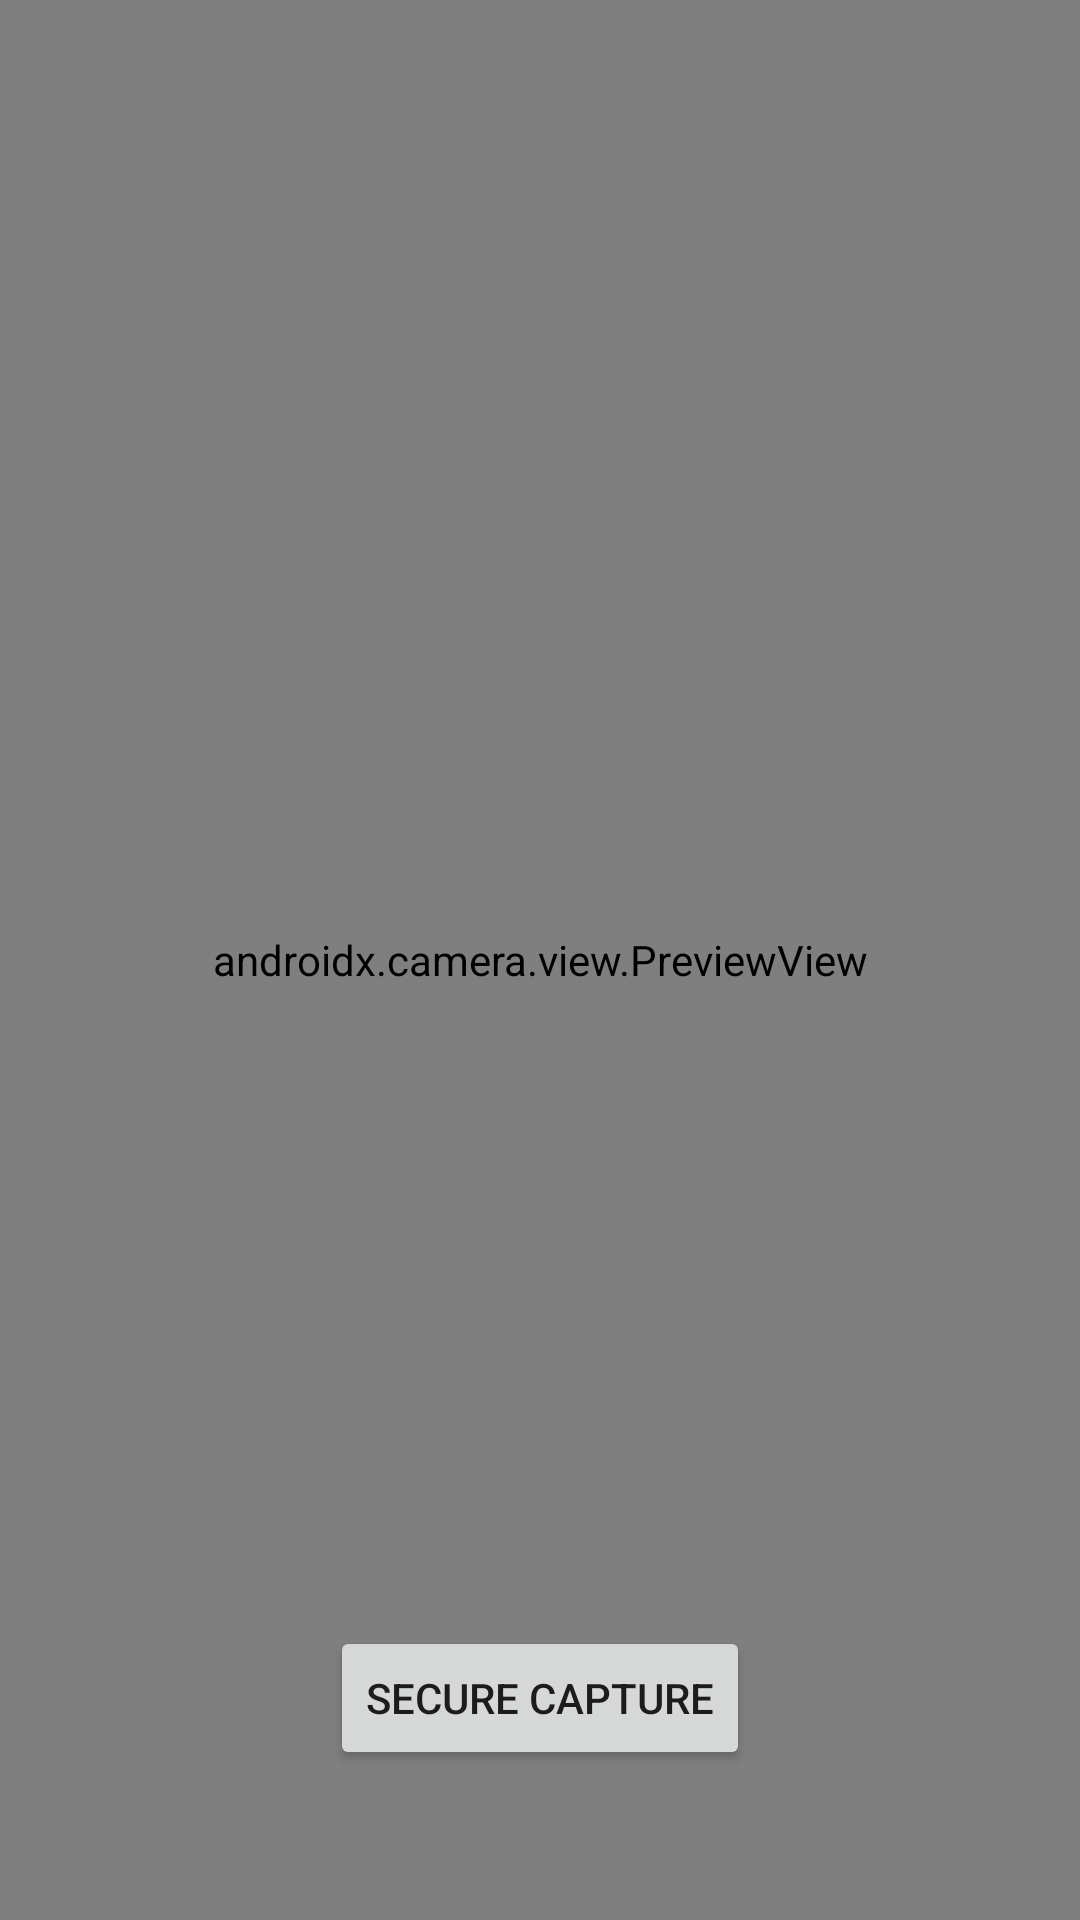

Android layout source for this screen:
<!-- AndroidManifest.xml: application theme Theme.Suraksha -->
<!-- res/layout/activity_main.xml -->
<?xml version="1.0" encoding="utf-8"?>

<RelativeLayout xmlns:android="http://schemas.android.com/apk/res/android"
    android:layout_width="match_parent"
    android:layout_height="match_parent">

    <androidx.camera.view.PreviewView
        android:id="@+id/viewFinder"
        android:layout_width="match_parent"
        android:layout_height="match_parent" />

    <Button
        android:id="@+id/capture_button"
        android:layout_width="wrap_content"
        android:layout_height="wrap_content"
        android:text="Secure Capture"
        android:layout_alignParentBottom="true"
        android:layout_centerHorizontal="true"
        android:layout_marginBottom="50dp" />
</RelativeLayout>
<!-- resources referenced by this layout -->
<resources>
  <style name="Theme.Suraksha" parent="Theme.MaterialComponents.Light.NoActionBar">
          <item name="colorPrimary">@color/blue_google</item>
          <item name="colorPrimaryVariant">#174EA6</item>
          <item name="colorOnPrimary">@color/white</item>
          <item name="colorSecondary">@color/green_google</item>
          <item name="colorOnSecondary">@color/white</item>
          <item name="android:statusBarColor">@color/blue_google</item>
      </style>
  <color name="blue_google">#1A73E8</color>
  <color name="white">#FFFFFFFF</color>
  <color name="green_google">#34A853</color>
</resources>
